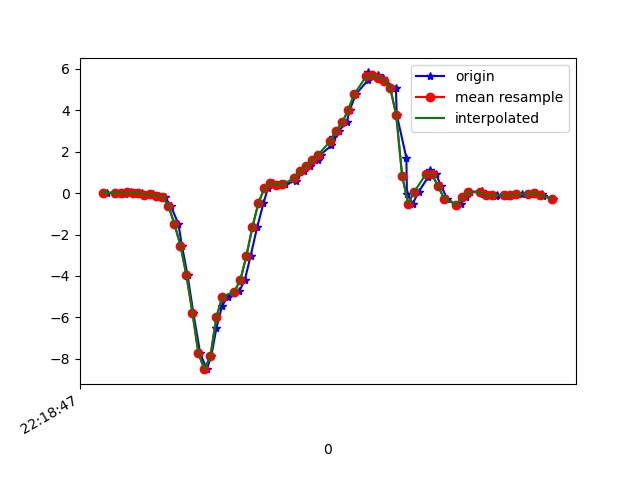

Values plotted in this chart, from the file beside it:
1617747527735, 443164435548894, 0.01168719, 0.15096144, -0.057324313
1617747527763, 443164454589822, 0.0068, -0.2339, 0.01109
1617747527794, 443164473630750, -0.04573, -0.1117, -0.039
1617747527799, 443164492696494, 0.05567, 0.2389, -0.03533
1617747527815, 443164511737422, 0.03001, -0.2473, -0.01579
1617747527833, 443164530710542, 0.004357, 0.07888, -0.08909
1617747527852, 443164549769902, 0.003135, 0.2976, -0.05488
1617747527879, 443164568804462, -0.07506, -0.07872, -0.04266
1617747527890, 443164587838990, -0.06162, 0.1229, -0.09398
1617747527909, 443164606898350, -0.1227, 0.3574, -0.1111
1617747527928, 443164625865070, -0.1923, -0.01397, -0.04877
1617747527948, 443164644894958, -0.6248, -0.09461, 0.1724
1617747527973, 443164663924846, -1.491, -0.2547, 0.4863
1617747527985, 443164682979534, -2.539, -0.7152, 0.87
1617747528004, 443164702009422, -3.976, -1.471, 1.169
1617747528023, 443164721039246, -5.782, -1.695, 1.431
1617747528046, 443164740043278, -7.739, -2.947, 1.443
1617747528068, 443164759070542, -8.496, -3.622, 1.262
1617747528083, 443164778097774, -7.86, -4.153, 1.043
1617747528100, 443164797149838, -6.518, -4.379, 0.7698
1617747528119, 443164816177038, -5.437, -4.313, 0.5157
1617747528138, 443164835158766, -4.993, -4.214, 0.2725
1617747528160, 443164854208814, -4.803, -4.186, 0.1247
1617747528177, 443164873234030, -4.72, -4.049, 0.06729
1617747528195, 443164892259246, -4.185, -3.789, 0.0453
1617747528214, 443164911309294, -3.041, -3.646, 0.006206
1617747528236, 443164930305518, -1.651, -3.613, -0.1038
1617747528257, 443164949329646, -0.4929, -3.327, -0.2552
1617747528272, 443164968378606, 0.2377, -2.62, -0.3628
1617747528290, 443164987402734, 0.5028, -1.872, -0.3786
1617747528310, 443165006426926, 0.4087, -1.331, -0.4397
1617747528330, 443165025475886, 0.4136, -0.7519, -0.4422
1617747528365, 443165044465390, 0.5908, -0.02252, -0.3957
1617747528368, 443165063488494, 0.8474, 0.6739, -0.3212
1617747528391, 443165082663796, 1.079, 1.209, -0.2235
1617747528412, 443165101686836, 1.325, 1.678, -0.1441
1617747528439, 443165120709812, 1.579, 2.084, -0.1367
1617747528448, 443165139758644, 1.859, 2.41, -0.1502
1617747528484, 443165158781748, 2.296, 2.742, -0.1465
1617747528488, 443165177804788, 2.704, 3.123, -0.1648
1617747528509, 443165196852660, 3.006, 3.478, -0.2577
1617747528535, 443165215875700, 3.409, 3.458, -0.4251
1617747528545, 443165234887156, 4.009, 3.393, -0.557
1617747528566, 443165253934708, 4.775, 3.732, -0.7354
1617747528605, 443165272957492, 5.433, 3.766, -1.068
1617747528607, 443165291980276, 5.819, 3.358, -1.34
1617747528639, 443165311027828, 5.685, 2.972, -1.509
1617747528657, 443165330050548, 5.557, 2.635, -1.69
1617747528660, 443165349057716, 5.426, 2.348, -1.767
1617747528699, 443165368104948, 5.084, 1.973, -1.716
1617747528702, 443165387127284, 3.773, 1.687, -1.515
1617747528734, 443165406174452, 1.7, 1.315, -1.385
1617747528736, 443165425196916, -0.04696, 0.9769, -1.239
1617747528755, 443165444237172, -0.5112, 0.8608, -1.019
1617747528775, 443165463259252, 0.05323, 0.8681, -0.904
1617747528806, 443165482281588, 0.7618, 0.8412, -0.7684
1617747528814, 443165501328628, 1.097, 0.7411, -0.5595
1617747528833, 443165520350836, 0.8962, 0.548, -0.3835
1617747528851, 443165539385844, 0.322, 0.3611, -0.2785
1617747528870, 443165558407668, -0.2656, 0.1864, -0.1734
1617747528902, 443165577429748, -0.5967, 0.01779, -0.07199
... 17 more rows
